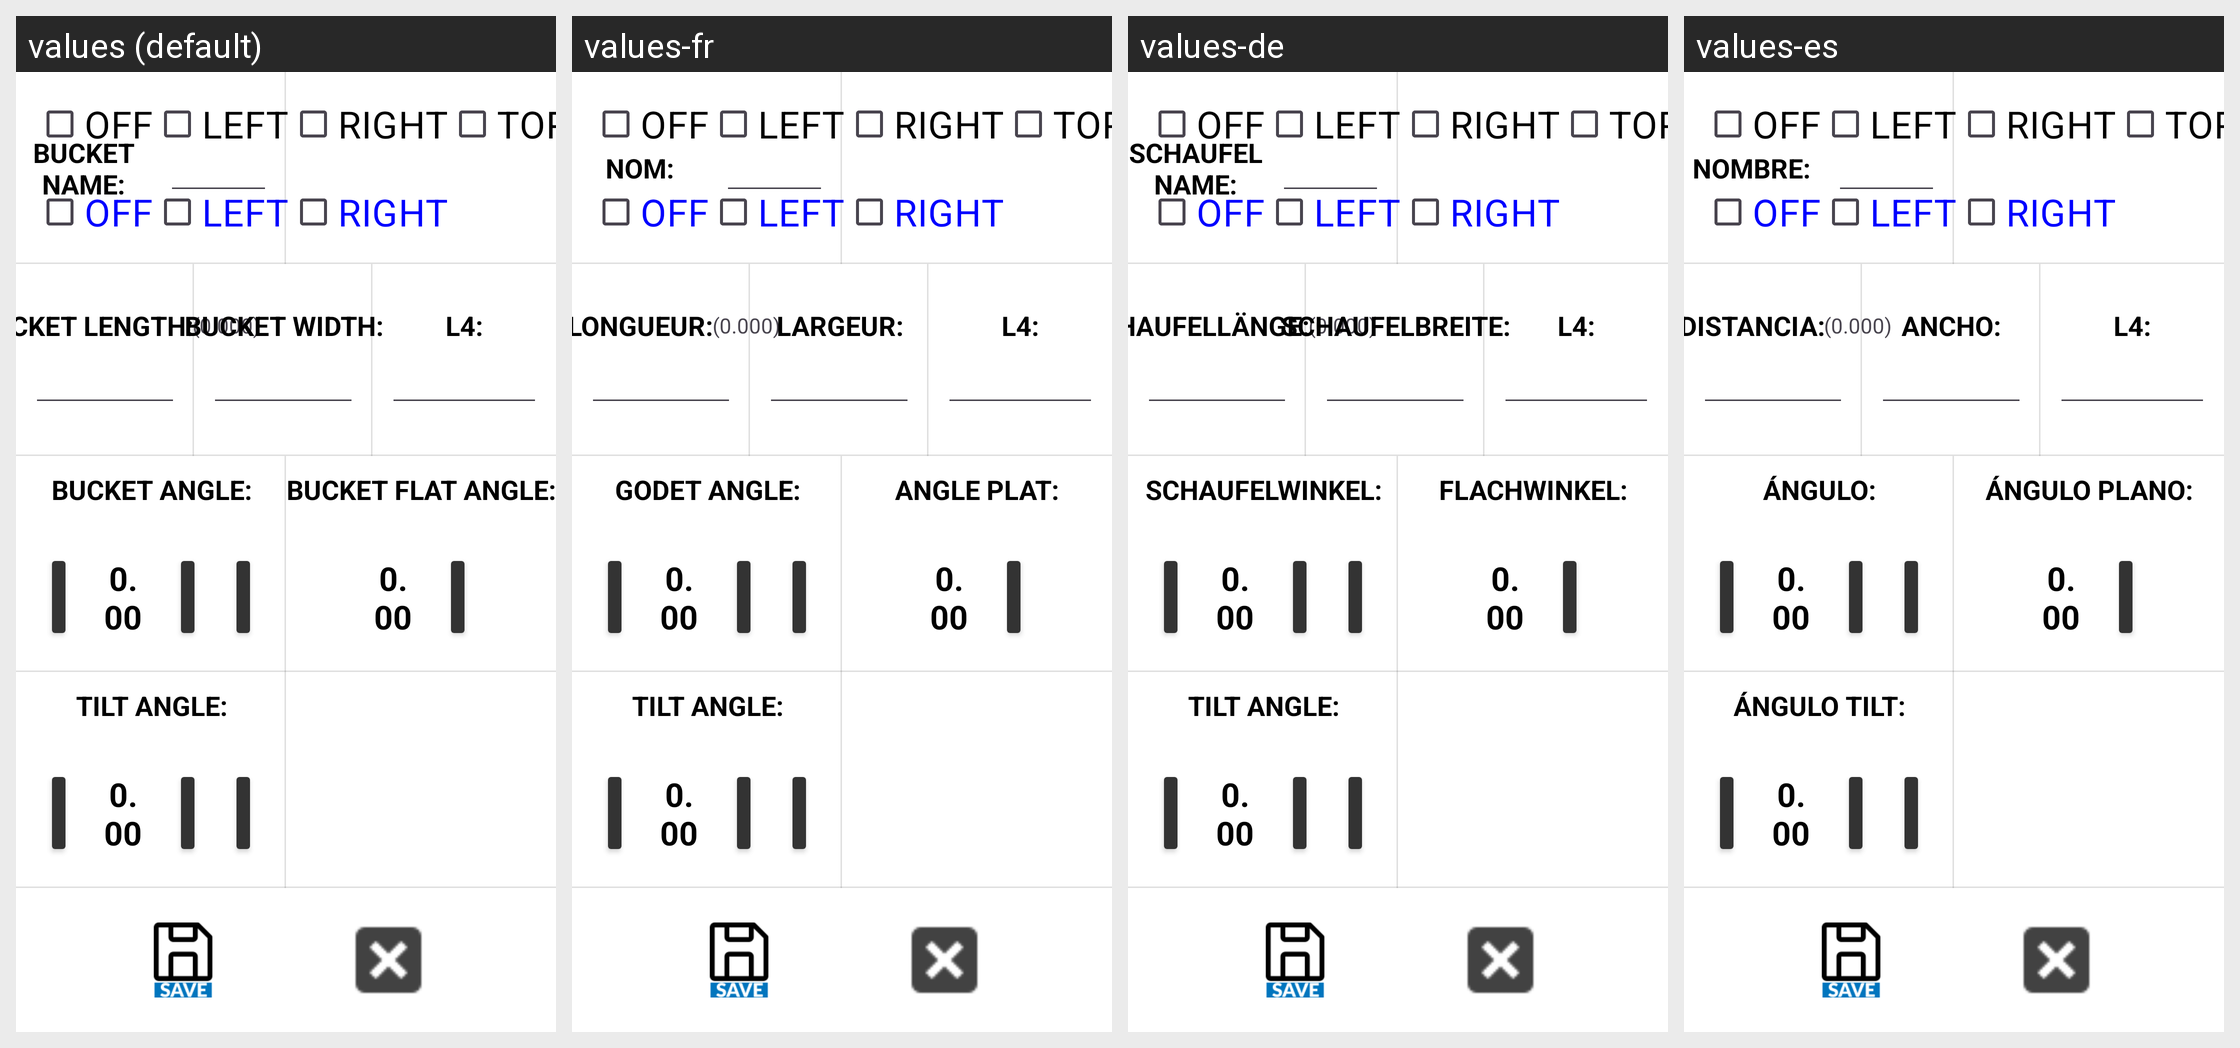

Here is an Android app screen in its default locale and in the app's own translations. Write out the translated-string differences for the strings that appear on this screen.
Android screen res/layout/activity_bucket_tilt_calib_7.xml rendered under 4 locales, left to right: values (default), values-fr, values-de, values-es. Device: Nexus 5 (rendered at 1080×1920; each locale shown at half size, 540×960, under a caption strip naming it); theme Theme.Stx_dig.
Other locales in the repository, not shown: values-cs, values-da, values-el, values-en, values-fi, values-is, values-it, values-ja, values-ko, values-nl-rNL, values-no, values-pt, values-ro-rRO, values-ru, values-sv, values-zh.
Strings drawn on this screen, with the default value and each locale's value (text and hints the layout hard-codes, and strings that could not be matched under every locale, appear in the picture but are not listed):

off
  values: OFF
  values-fr: OFF
  values-de: OFF
  values-es: OFF

left
  values: LEFT
  values-fr: LEFT
  values-de: LEFT
  values-es: LEFT

right
  values: RIGHT
  values-fr: RIGHT
  values-de: RIGHT
  values-es: RIGHT

bucket_name
  values: BUCKET NAME:
  values-fr: NOM:
  values-de: SCHAUFELNAME:
  values-es: NOMBRE:

bucket_length
  values: BUCKET LENGTH:
  values-fr: LONGUEUR:
  values-de: SCHAUFELLÄNGE:
  values-es: DISTANCIA:

bucket_width
  values: BUCKET WIDTH:
  values-fr: LARGEUR:
  values-de: SCHAUFELBREITE:
  values-es: ANCHO:

bucket_angle
  values: BUCKET ANGLE:
  values-fr: GODET ANGLE:
  values-de: SCHAUFELWINKEL:
  values-es: ÁNGULO:

bucket_flat_angle
  values: BUCKET FLAT ANGLE:
  values-fr: ANGLE PLAT:
  values-de: FLACHWINKEL:
  values-es: ÁNGULO PLANO:

txt_tiltangle
  values: TILT ANGLE:
  values-fr: TILT ANGLE:
  values-de: TILT ANGLE:
  values-es: ÁNGULO TILT:
